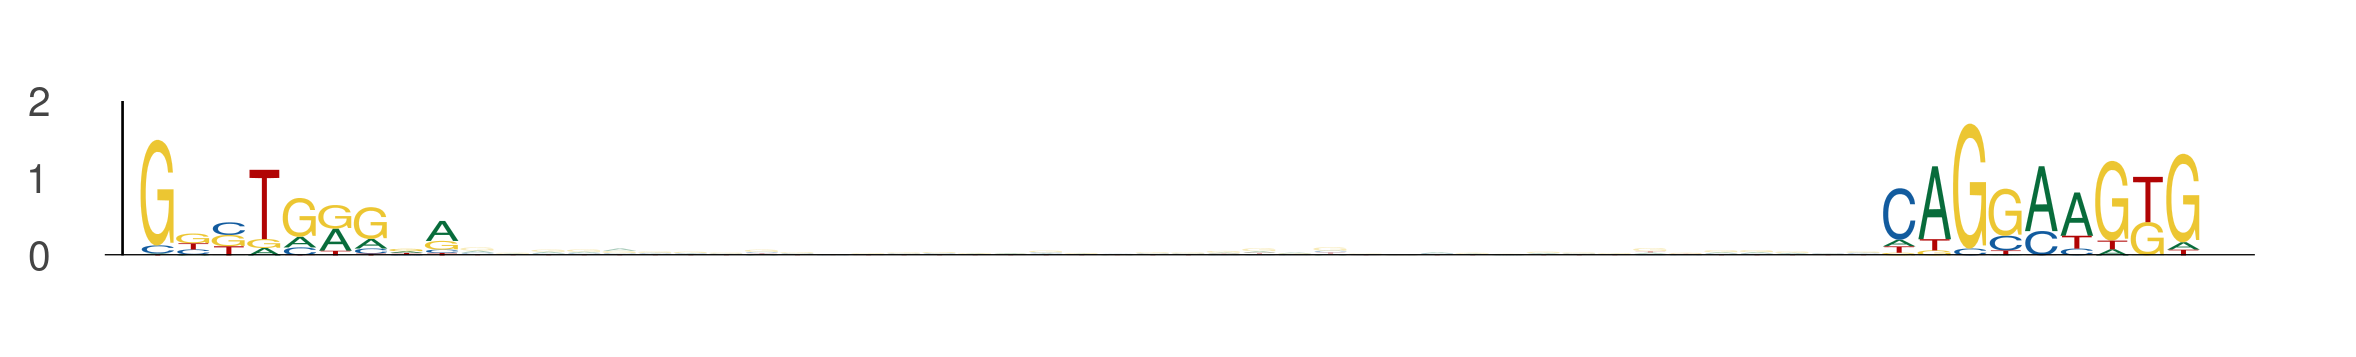

The table this chart was drawn from, first rows:
seq_index, start_position, end_position, is_reversed_complement
3219, 31, 40, 0
3219, 80, 89, 0
5639, 76, 85, 0
5639, 125, 134, 0
4059, 76, 85, 0
4059, 125, 134, 0
3690, 31, 40, 0
3690, 80, 89, 0
4648, 44, 53, 0
4648, 93, 102, 0
5118, 31, 40, 0
5118, 80, 89, 0
1115, 31, 40, 0
1115, 80, 89, 0
2262, 22, 31, 0
2262, 71, 80, 0
3989, 31, 40, 0
3989, 80, 89, 0
4472, 31, 40, 0
4472, 80, 89, 0
4629, 31, 40, 0
4629, 80, 89, 0
5923, 65, 74, 0
5923, 114, 123, 0
2808, 27, 36, 0
2808, 76, 85, 0
2584, 88, 97, 0
2584, 137, 146, 0
5972, 31, 40, 0
5972, 80, 89, 0
2463, 27, 36, 0
2463, 76, 85, 0
4293, 11, 20, 0
4293, 60, 69, 0
1112, 65, 74, 0
1112, 114, 123, 0
5797, 93, 102, 0
5797, 142, 151, 0
1067, 31, 40, 0
1067, 80, 89, 0
3479, 49, 58, 0
3479, 98, 107, 0
5031, 31, 40, 0
5031, 80, 89, 0
2072, 31, 40, 0
2072, 80, 89, 0
4240, 55, 64, 0
4240, 104, 113, 0
5019, 31, 40, 0
5019, 80, 89, 0
5791, 31, 40, 0
5791, 80, 89, 0
3786, 31, 40, 0
3786, 80, 89, 0
80, 44, 53, 0
80, 93, 102, 0
5361, 31, 40, 0
5361, 80, 89, 0
4264, 31, 40, 0
4264, 80, 89, 0
... 402 more rows
